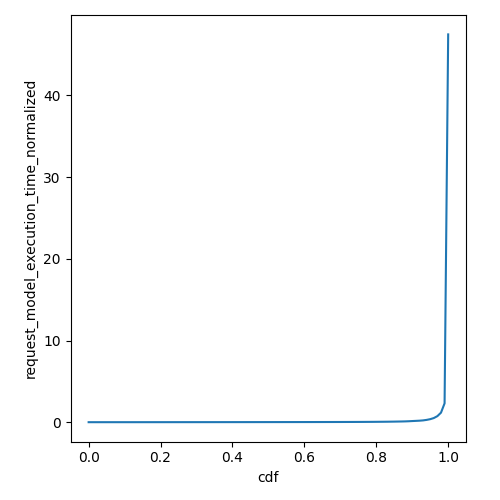

Values plotted in this chart, from the file beside it:
cdf, request_model_execution_time_normalized
0.0, 0.03717
0.01, 0.03735
0.02, 0.03742
0.03, 0.03753
0.04, 0.03764
0.05, 0.03774
0.06, 0.03784
0.07, 0.03792
0.08, 0.03801
0.09, 0.03813
0.1, 0.03825
0.11, 0.03839
0.12, 0.03853
0.13, 0.03869
0.14, 0.03886
0.15, 0.03909
0.16, 0.03931
0.17, 0.0395
0.18, 0.03977
0.19, 0.04004
0.2, 0.04028
0.21, 0.04055
0.22, 0.04077
0.23, 0.04099
0.24, 0.04125
0.25, 0.04146
0.26, 0.04168
0.27, 0.04192
0.28, 0.04213
0.29, 0.04236
0.3, 0.0426
0.31, 0.0428
0.32, 0.04308
0.33, 0.04339
0.34, 0.04368
0.35, 0.04394
0.36, 0.04426
0.37, 0.04455
0.38, 0.04486
0.39, 0.04511
0.4, 0.04547
0.41, 0.0458
0.42, 0.04612
0.43, 0.04645
0.44, 0.0468
0.45, 0.0472
0.46, 0.04752
0.47, 0.04789
0.48, 0.04829
0.49, 0.04866
0.5, 0.04906
0.51, 0.04944
0.52, 0.04989
0.53, 0.05029
0.54, 0.05076
0.55, 0.05124
0.56, 0.05174
0.57, 0.05221
0.58, 0.0527
0.59, 0.05323
... 41 more rows
